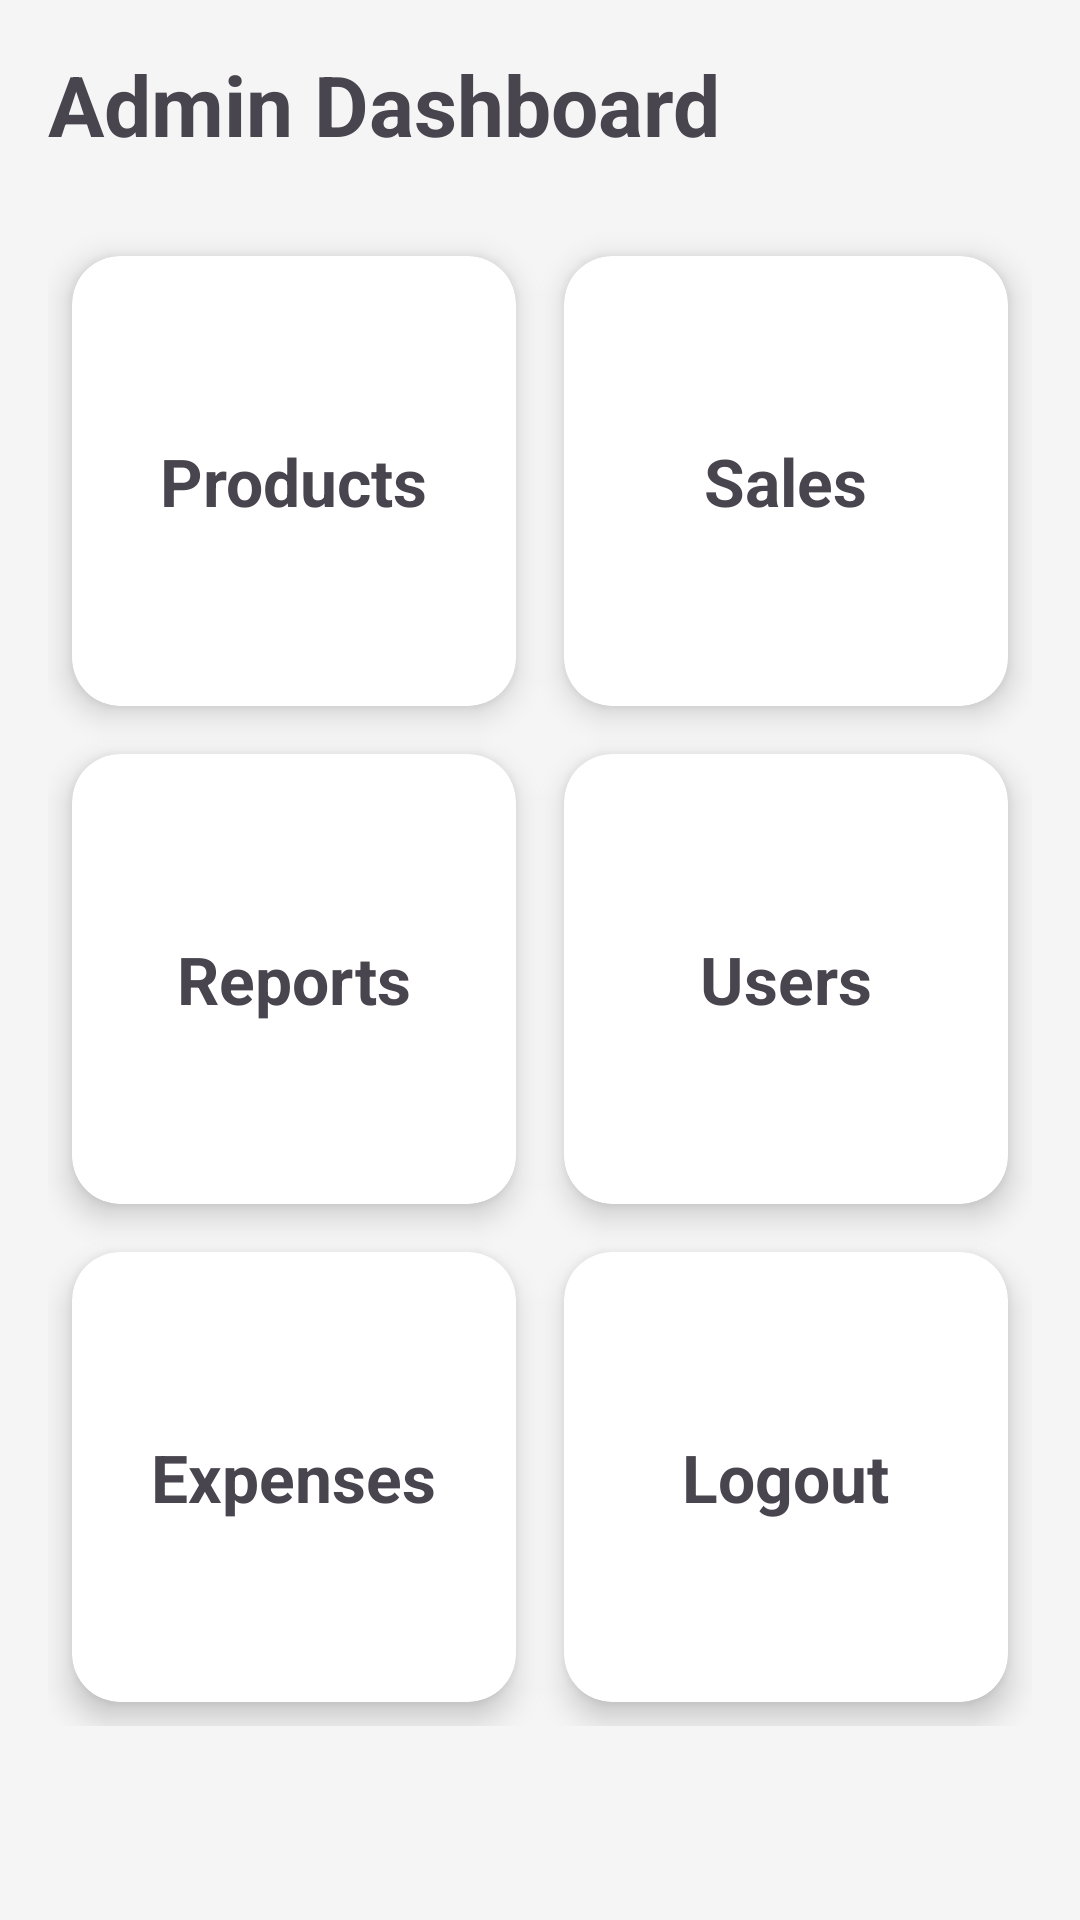

The Android layout XML behind this screen, and the referenced resources:
<!-- AndroidManifest.xml: application theme Theme._10 -->
<!-- res/layout/activity_administrator_dashboard.xml -->
<?xml version="1.0" encoding="utf-8"?>
<ScrollView
    xmlns:android="http://schemas.android.com/apk/res/android"
    xmlns:card_view="http://schemas.android.com/apk/res-auto"
    android:layout_width="match_parent"
    android:layout_height="match_parent"
    android:background="#F5F5F5">

    <LinearLayout
        android:layout_width="match_parent"
        android:layout_height="wrap_content"
        android:orientation="vertical"
        android:padding="16dp">



        <TextView
            android:layout_width="wrap_content"
            android:layout_height="wrap_content"
            android:text="Admin Dashboard"
            android:textSize="28sp"
            android:textStyle="bold"
            android:layout_marginBottom="24dp"/>

        

        <GridLayout
            android:layout_width="match_parent"
            android:layout_height="wrap_content"
            android:columnCount="2">

            

            <androidx.cardview.widget.CardView
                android:id="@+id/cardProducts"
                android:layout_width="0dp"
                android:layout_height="150dp"
                android:layout_columnWeight="1"
                android:layout_margin="8dp"
                card_view:cardCornerRadius="16dp"
                card_view:cardElevation="6dp">

                <LinearLayout
                    android:layout_width="match_parent"
                    android:layout_height="match_parent"
                    android:gravity="center"
                    android:orientation="vertical">

                    <TextView
                        android:layout_width="wrap_content"
                        android:layout_height="wrap_content"
                        android:text="Products"
                        android:textSize="22sp"
                        android:textStyle="bold"/>
                </LinearLayout>

            </androidx.cardview.widget.CardView>

            

            <androidx.cardview.widget.CardView
                android:id="@+id/cardSales"
                android:layout_width="0dp"
                android:layout_height="150dp"
                android:layout_columnWeight="1"
                android:layout_margin="8dp"
                card_view:cardCornerRadius="16dp"
                card_view:cardElevation="6dp">

                <LinearLayout
                    android:layout_width="match_parent"
                    android:layout_height="match_parent"
                    android:gravity="center"
                    android:orientation="vertical">

                    <TextView
                        android:layout_width="wrap_content"
                        android:layout_height="wrap_content"
                        android:text="Sales"
                        android:textSize="22sp"
                        android:textStyle="bold"/>
                </LinearLayout>

            </androidx.cardview.widget.CardView>

            

            <androidx.cardview.widget.CardView
                android:id="@+id/cardReports"
                android:layout_width="0dp"
                android:layout_height="150dp"
                android:layout_columnWeight="1"
                android:layout_margin="8dp"
                card_view:cardCornerRadius="16dp"
                card_view:cardElevation="6dp">

                <LinearLayout
                    android:layout_width="match_parent"
                    android:layout_height="match_parent"
                    android:gravity="center"
                    android:orientation="vertical">

                    <TextView
                        android:layout_width="wrap_content"
                        android:layout_height="wrap_content"
                        android:text="Reports"
                        android:textSize="22sp"
                        android:textStyle="bold"/>
                </LinearLayout>

            </androidx.cardview.widget.CardView>

            

            <androidx.cardview.widget.CardView
                android:id="@+id/cardUsers"
                android:layout_width="0dp"
                android:layout_height="150dp"
                android:layout_columnWeight="1"
                android:layout_margin="8dp"
                card_view:cardCornerRadius="16dp"
                card_view:cardElevation="6dp">

                <LinearLayout
                    android:layout_width="match_parent"
                    android:layout_height="match_parent"
                    android:gravity="center"
                    android:orientation="vertical">

                    <TextView
                        android:layout_width="wrap_content"
                        android:layout_height="wrap_content"
                        android:text="Users"
                        android:textSize="22sp"
                        android:textStyle="bold"/>
                </LinearLayout>

            </androidx.cardview.widget.CardView>

            

            <androidx.cardview.widget.CardView
                android:id="@+id/cardExpenses"
                android:layout_width="0dp"
                android:layout_height="150dp"
                android:layout_columnWeight="1"
                android:layout_margin="8dp"
                card_view:cardCornerRadius="16dp"
                card_view:cardElevation="6dp">

                <LinearLayout
                    android:layout_width="match_parent"
                    android:layout_height="match_parent"
                    android:gravity="center"
                    android:orientation="vertical">

                    <TextView
                        android:layout_width="wrap_content"
                        android:layout_height="wrap_content"
                        android:text="Expenses"
                        android:textSize="22sp"
                        android:textStyle="bold"/>
                </LinearLayout>

            </androidx.cardview.widget.CardView>

            

            <androidx.cardview.widget.CardView
                android:id="@+id/cardLogout"
                android:layout_width="0dp"
                android:layout_height="150dp"
                android:layout_columnWeight="1"
                android:layout_margin="8dp"
                card_view:cardCornerRadius="16dp"
                card_view:cardElevation="6dp">

                <LinearLayout
                    android:layout_width="match_parent"
                    android:layout_height="match_parent"
                    android:gravity="center"
                    android:orientation="vertical">

                    <TextView
                        android:layout_width="wrap_content"
                        android:layout_height="wrap_content"
                        android:text="Logout"
                        android:textSize="22sp"
                        android:textStyle="bold"/>
                </LinearLayout>

            </androidx.cardview.widget.CardView>

        </GridLayout>

    </LinearLayout>

</ScrollView>
<!-- resources referenced by this layout -->
<resources>
  <style name="Theme._10" parent="Base.Theme._10" />
  <style name="Base.Theme._10" parent="Theme.Material3.DayNight.NoActionBar">
          
          
      </style>
</resources>
